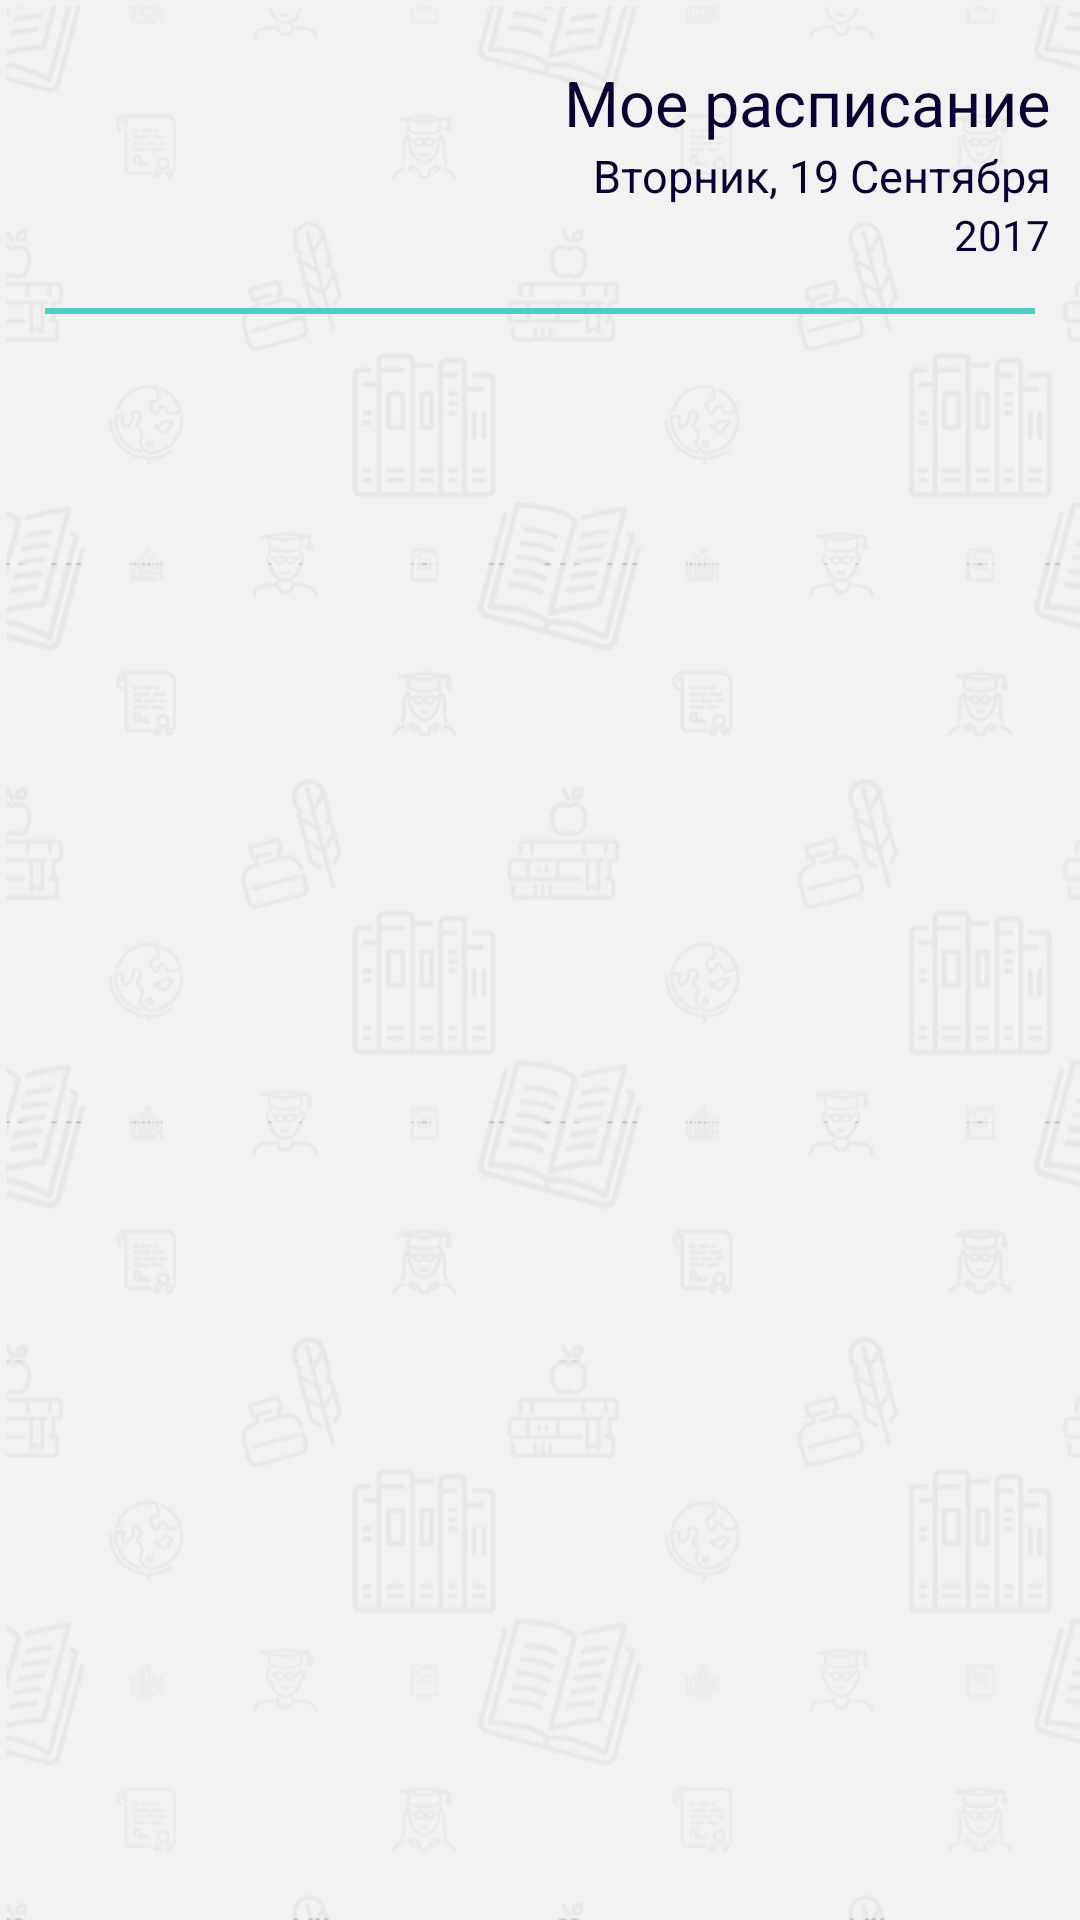

The Android layout XML behind this screen, and the referenced resources:
<!-- AndroidManifest.xml: application theme AppTheme -->
<!-- res/layout/fragment_schedule.xml -->
<?xml version="1.0" encoding="utf-8"?>
<LinearLayout xmlns:android="http://schemas.android.com/apk/res/android"
    android:orientation="vertical"
    android:layout_width="match_parent"
    android:layout_height="match_parent"
    android:background="@drawable/bg_schedule">
    <TextView
        android:id="@+id/tvsScheduleTitle"
        android:layout_width="match_parent"
        android:layout_height="wrap_content"
        android:layout_marginTop="20dp"
        android:fontFamily="sans-serif"
        android:gravity="end|center_vertical"
        android:paddingRight="10dp"
        android:paddingLeft="10dp"
        android:text="@string/schedule_main_text"
        android:textColor="#0b0033"
        android:textSize="21sp" />
    <TextView
        android:id="@+id/tvsFullDay"
        android:layout_width="match_parent"
        android:layout_height="wrap_content"
        android:fontFamily="sans-serif"
        android:gravity="end|center_vertical"
        android:paddingRight="10dp"
        android:text="Вторник, 19 Сентября"
        android:textColor="#0b0033"
        android:textSize="15sp" />
    <TextView
        android:id="@+id/tvsYear"
        android:layout_width="match_parent"
        android:layout_height="wrap_content"
        android:fontFamily="sans-serif"
        android:gravity="end|center_vertical"
        android:paddingRight="10dp"
        android:text="2017"
        android:textColor="#0b0033"
        android:textSize="14sp" />
    <View
        android:layout_width="fill_parent"
        android:layout_height="2dp"
        android:layout_marginLeft="15dp"
        android:layout_marginRight="15dp"
        android:layout_marginTop="15dp"
        android:background="@color/colorPrimary" />
    
    <android.support.v7.widget.RecyclerView
        android:id="@+id/rv_day_subjects"
        android:layout_width="match_parent"
        android:layout_height="match_parent"
        android:layout_marginTop="18dp"
        android:scrollbars="vertical" />
</LinearLayout>
<!-- resources referenced by this layout -->
<resources>
  <color name="colorPrimary">#4ecdc4</color>
  <!-- drawable bg_schedule: png bitmap (drawable, 138781 bytes) -->
  <string name="schedule_main_text">Мое расписание</string>
  <style name="AppTheme" parent="Theme.AppCompat.Light.NoActionBar">
          
          <item name="colorPrimary">@color/colorPrimary</item>
          <item name="colorPrimaryDark">@color/colorPrimaryDark</item>
          <item name="colorAccent">@color/colorAccent</item>
          
          
          
      </style>
  <color name="colorPrimaryDark">#370031</color>
  <color name="colorAccent">#0b0033</color>
</resources>
